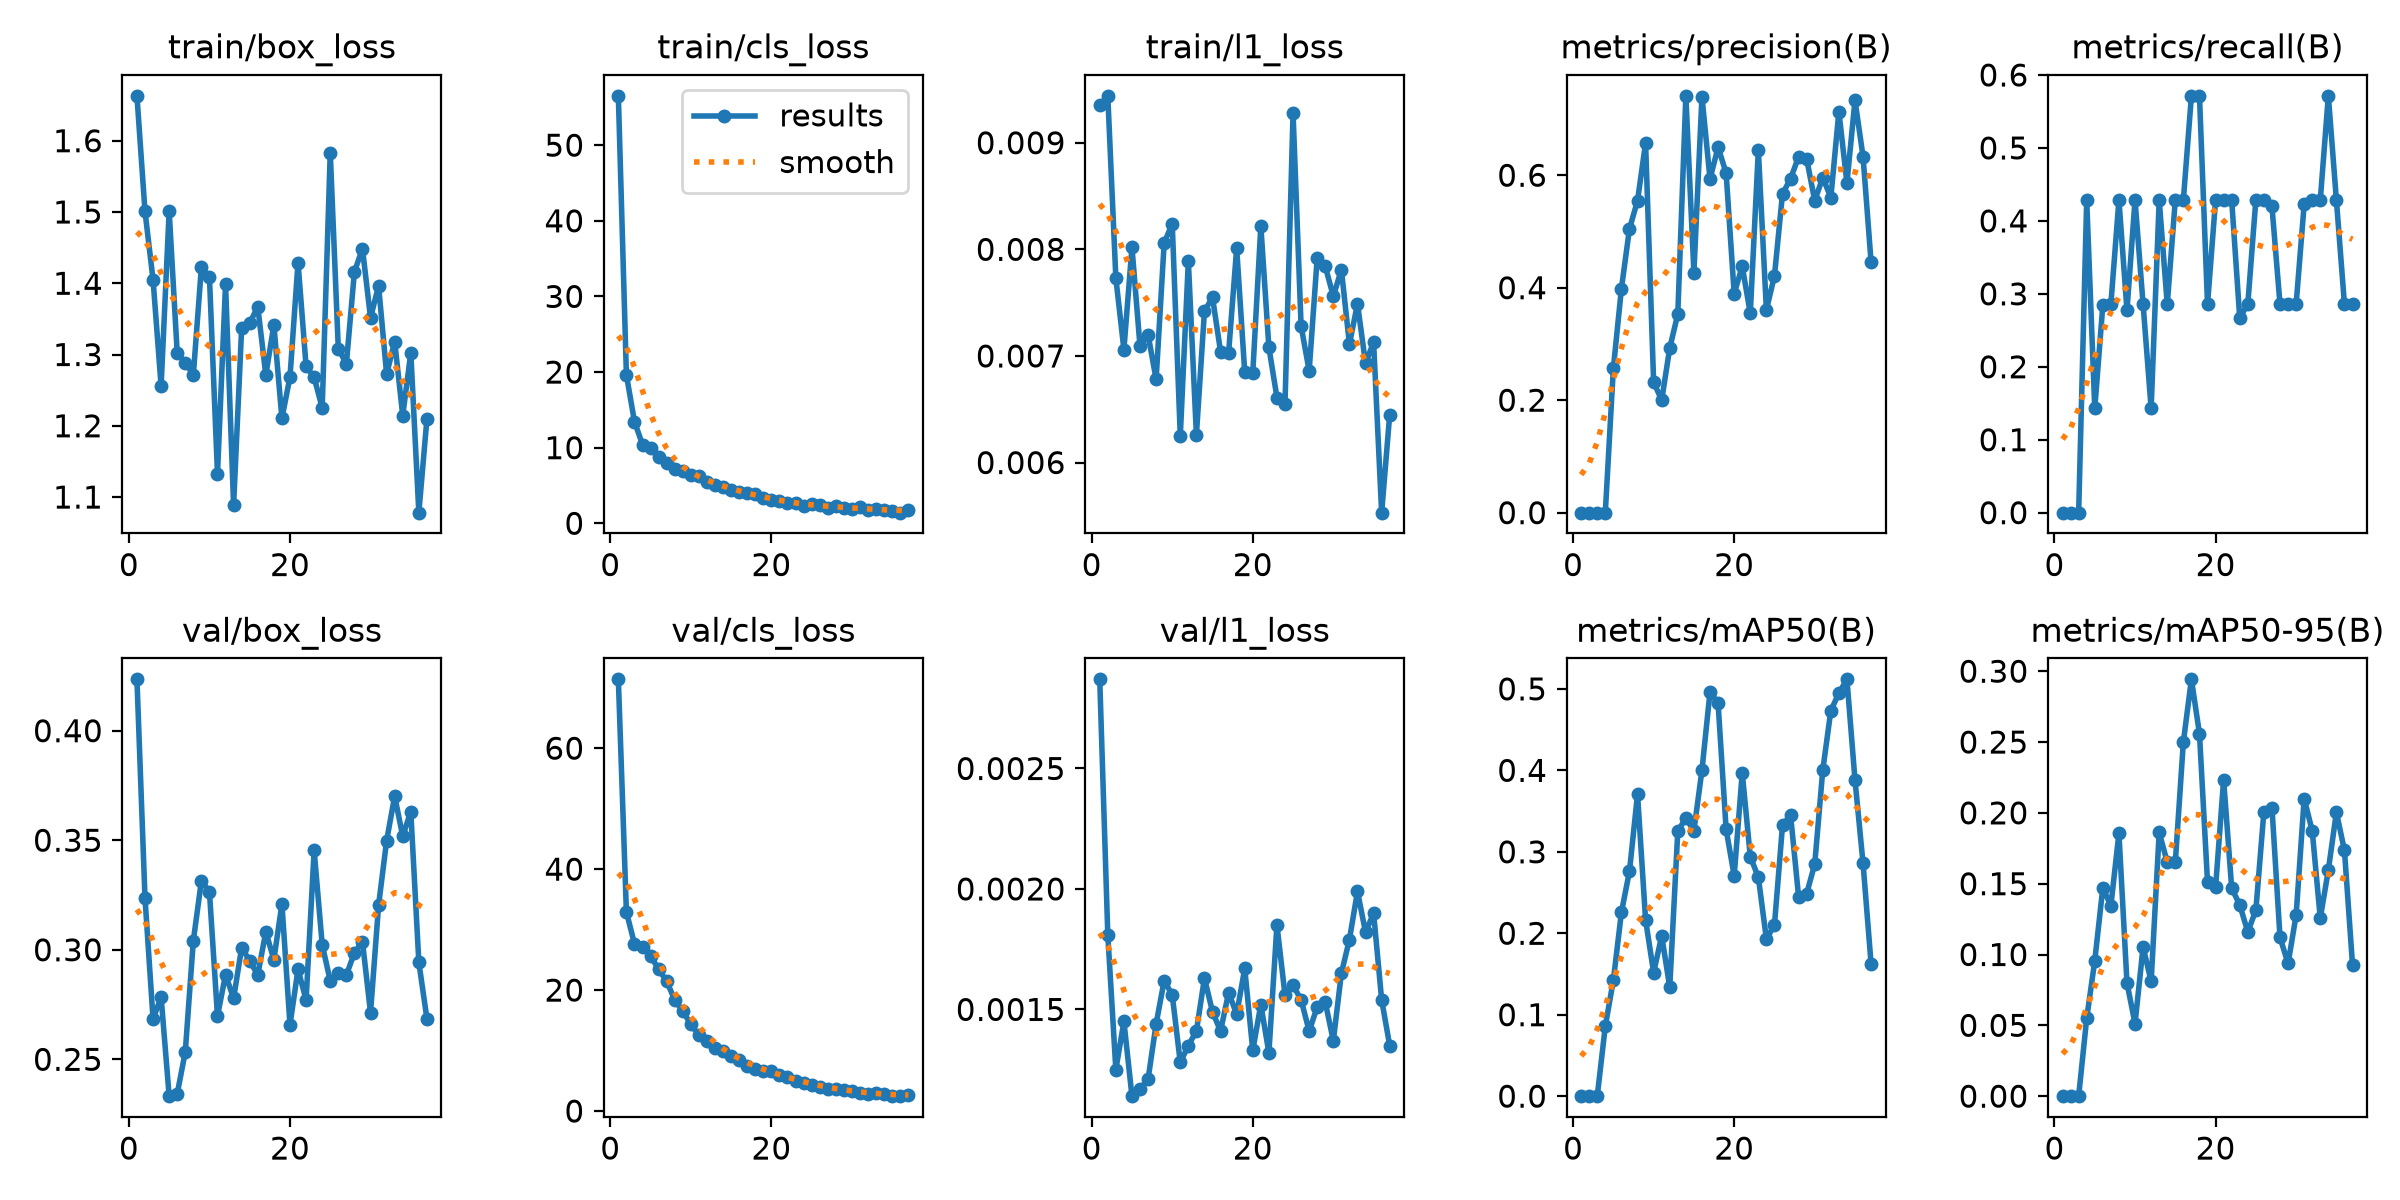

Source data for this figure (header and first rows):
epoch, time, train/box_loss, train/cls_loss, train/l1_loss, metrics/precision(B), metrics/recall(B), metrics/mAP50(B), metrics/mAP50-95(B), val/box_loss, val/cls_loss, val/l1_loss, lr/pg0, lr/pg1, lr/pg2
1, 24.54, 1.663, 56.52, 0.00935, 0, 0, 0, 0, 0.4234, 71.39, 0.00287, 0.0003148, 0.0003148, 0.06883
2, 33.29, 1.501, 19.63, 0.00944, 0, 0, 0, 0, 0.3237, 32.92, 0.00181, 0.0006417, 0.0006417, 0.03583
3, 42.09, 1.405, 13.45, 0.00773, 0, 0, 0, 0, 0.2684, 27.66, 0.00125, 0.000962, 0.000962, 0.002814
4, 50.9, 1.256, 10.41, 0.00706, 2e-05, 0.4286, 0.08592, 0.05501, 0.2784, 27.05, 0.00145, 0.0009703, 0.0009703, 0.0009703
5, 59.95, 1.501, 9.972, 0.00802, 0.2568, 0.1429, 0.1423, 0.0955, 0.2332, 25.62, 0.00114, 0.0009604, 0.0009604, 0.0009604
6, 68.91, 1.302, 8.83, 0.00709, 0.3983, 0.2841, 0.2256, 0.1471, 0.2343, 23.48, 0.00117, 0.0009505, 0.0009505, 0.0009505
7, 78.06, 1.289, 7.993, 0.0072, 0.5047, 0.2857, 0.2762, 0.1344, 0.2534, 21.45, 0.00121, 0.0009406, 0.0009406, 0.0009406
8, 87.12, 1.271, 7.224, 0.00678, 0.5547, 0.4286, 0.3707, 0.1855, 0.3041, 18.39, 0.00144, 0.0009307, 0.0009307, 0.0009307
9, 96.78, 1.422, 6.9, 0.00806, 0.6572, 0.2776, 0.2164, 0.07994, 0.3314, 16.53, 0.00162, 0.0009208, 0.0009208, 0.0009208
10, 108.3, 1.409, 6.345, 0.00824, 0.2321, 0.4286, 0.1517, 0.0512, 0.3265, 14.36, 0.00156, 0.0009109, 0.0009109, 0.0009109
11, 119.4, 1.133, 6.235, 0.00625, 0.2001, 0.2857, 0.1968, 0.1053, 0.2697, 12.54, 0.00128, 0.000901, 0.000901, 0.000901
12, 130.1, 1.399, 5.502, 0.00789, 0.2927, 0.1429, 0.1338, 0.08101, 0.2887, 11.58, 0.00135, 0.0008911, 0.0008911, 0.0008911
13, 140.9, 1.089, 5.011, 0.00626, 0.3532, 0.4286, 0.3255, 0.1861, 0.2778, 10.43, 0.00141, 0.0008812, 0.0008812, 0.0008812
14, 151.5, 1.337, 4.825, 0.00742, 0.7412, 0.2857, 0.3412, 0.1652, 0.3009, 9.863, 0.00163, 0.0008713, 0.0008713, 0.0008713
15, 162.7, 1.344, 4.459, 0.00755, 0.427, 0.4286, 0.326, 0.165, 0.295, 9.171, 0.00149, 0.0008614, 0.0008614, 0.0008614
16, 173.2, 1.367, 4.089, 0.00704, 0.7397, 0.4286, 0.4002, 0.2501, 0.2885, 8.38, 0.00141, 0.0008515, 0.0008515, 0.0008515
17, 183.7, 1.271, 3.971, 0.00703, 0.5933, 0.5714, 0.4964, 0.2943, 0.3082, 7.388, 0.00157, 0.0008416, 0.0008416, 0.0008416
18, 194.1, 1.342, 3.913, 0.00801, 0.65, 0.5714, 0.4826, 0.2559, 0.2955, 6.885, 0.00148, 0.0008317, 0.0008317, 0.0008317
19, 204.7, 1.21, 3.375, 0.00685, 0.6038, 0.2857, 0.3276, 0.1511, 0.3209, 6.67, 0.00167, 0.0008218, 0.0008218, 0.0008218
20, 215.4, 1.268, 3.069, 0.00684, 0.3895, 0.4286, 0.2707, 0.1474, 0.2658, 6.65, 0.00133, 0.0008119, 0.0008119, 0.0008119
21, 226.2, 1.429, 2.936, 0.00822, 0.4378, 0.4286, 0.3969, 0.2235, 0.2911, 6.04, 0.00152, 0.000802, 0.000802, 0.000802
22, 236.7, 1.284, 2.695, 0.00708, 0.3547, 0.4286, 0.2941, 0.1469, 0.2771, 5.709, 0.00132, 0.0007921, 0.0007921, 0.0007921
23, 246.4, 1.268, 2.623, 0.00661, 0.6449, 0.267, 0.2687, 0.135, 0.3454, 4.912, 0.00185, 0.0007822, 0.0007822, 0.0007822
24, 255.5, 1.225, 2.318, 0.00655, 0.3605, 0.2857, 0.1929, 0.1159, 0.3024, 4.711, 0.00156, 0.0007723, 0.0007723, 0.0007723
25, 264.7, 1.583, 2.505, 0.00928, 0.421, 0.4286, 0.2101, 0.1312, 0.2858, 4.332, 0.0016, 0.0007624, 0.0007624, 0.0007624
26, 273.8, 1.308, 2.424, 0.00728, 0.567, 0.4286, 0.3323, 0.2009, 0.2892, 3.952, 0.00154, 0.0007525, 0.0007525, 0.0007525
27, 282.9, 1.287, 2.004, 0.00686, 0.5939, 0.4198, 0.3453, 0.2038, 0.2885, 3.7, 0.00141, 0.0007426, 0.0007426, 0.0007426
28, 292.8, 1.416, 2.24, 0.00792, 0.6329, 0.2857, 0.2446, 0.1121, 0.2986, 3.618, 0.00151, 0.0007327, 0.0007327, 0.0007327
29, 302.9, 1.449, 2.083, 0.00784, 0.6291, 0.2857, 0.2487, 0.09367, 0.3037, 3.561, 0.00153, 0.0007228, 0.0007228, 0.0007228
30, 312.1, 1.351, 1.949, 0.00756, 0.5549, 0.2857, 0.2848, 0.1277, 0.2713, 3.326, 0.00137, 0.0007129, 0.0007129, 0.0007129
31, 321.3, 1.397, 2.1, 0.00781, 0.5959, 0.4227, 0.4003, 0.2101, 0.3203, 2.941, 0.00165, 0.000703, 0.000703, 0.000703
32, 330.3, 1.272, 1.823, 0.00711, 0.5602, 0.4286, 0.4732, 0.1872, 0.3498, 2.827, 0.00179, 0.0006931, 0.0006931, 0.0006931
33, 339.5, 1.318, 1.879, 0.00749, 0.7131, 0.4286, 0.495, 0.1256, 0.3701, 2.935, 0.00199, 0.0006832, 0.0006832, 0.0006832
34, 348.5, 1.214, 1.793, 0.00693, 0.5861, 0.5714, 0.5118, 0.1596, 0.3518, 2.836, 0.00182, 0.0006733, 0.0006733, 0.0006733
35, 357.4, 1.303, 1.644, 0.00713, 0.7333, 0.4286, 0.3881, 0.2004, 0.3631, 2.461, 0.0019, 0.0006634, 0.0006634, 0.0006634
36, 366.3, 1.078, 1.407, 0.00553, 0.6331, 0.2857, 0.2858, 0.1735, 0.2943, 2.546, 0.00154, 0.0006535, 0.0006535, 0.0006535
37, 375.2, 1.209, 1.773, 0.00645, 0.4452, 0.2857, 0.1622, 0.09283, 0.2686, 2.587, 0.00135, 0.0006436, 0.0006436, 0.0006436
